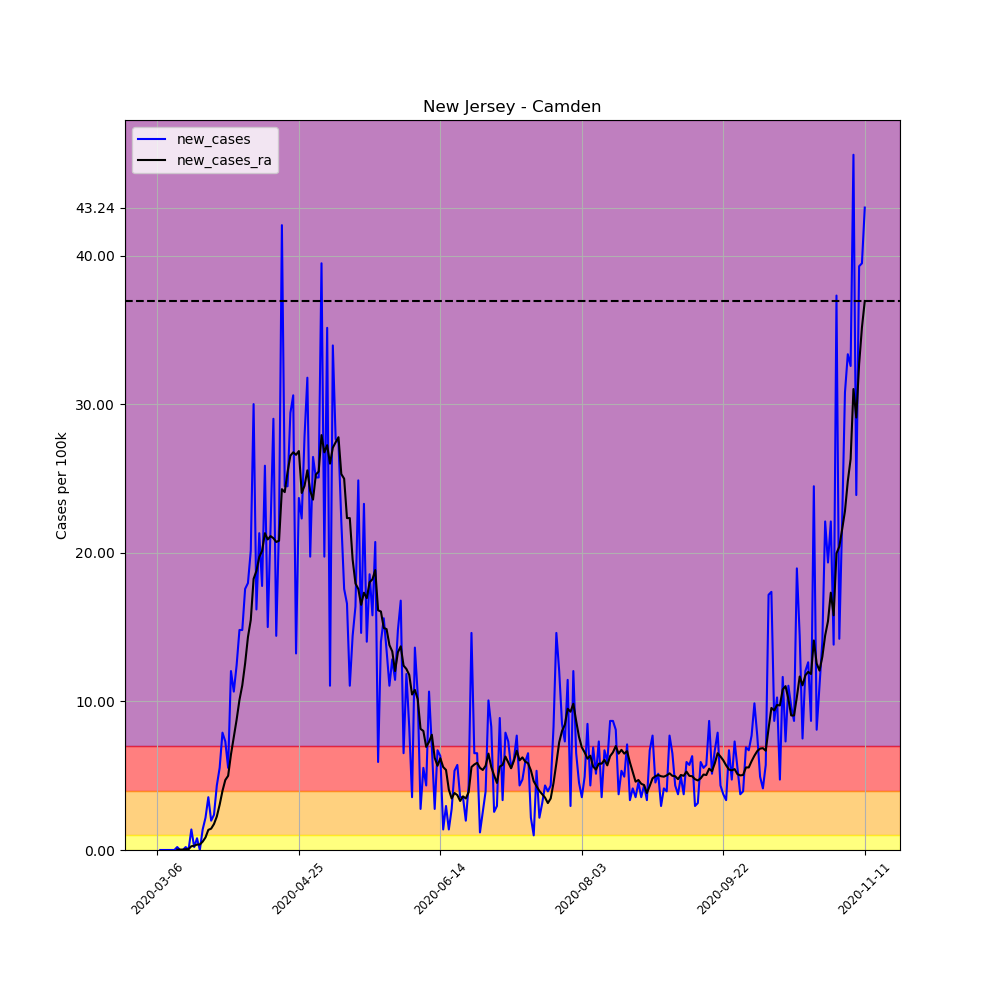

The data file committed next to this chart (first rows):
, date, county, state, fips, cases, deaths, COUNTY, STNAME, CTYNAME, POPESTIMATE2019, per_100k, per_100k_ra, new_cases, new_cases_ra
15380, 2020-03-06, Camden, New Jersey, 34007, 1, 0, 7, New Jersey, Camden, 506471, 0.1974, , , 
15381, 2020-03-07, Camden, New Jersey, 34007, 1, 0, 7, New Jersey, Camden, 506471, 0.1974, , 0.0, 
15382, 2020-03-08, Camden, New Jersey, 34007, 1, 0, 7, New Jersey, Camden, 506471, 0.1974, , 0.0, 
15383, 2020-03-09, Camden, New Jersey, 34007, 1, 0, 7, New Jersey, Camden, 506471, 0.1974, , 0.0, 
15384, 2020-03-10, Camden, New Jersey, 34007, 1, 0, 7, New Jersey, Camden, 506471, 0.1974, , 0.0, 
15385, 2020-03-11, Camden, New Jersey, 34007, 1, 0, 7, New Jersey, Camden, 506471, 0.1974, , 0.0, 
15386, 2020-03-12, Camden, New Jersey, 34007, 1, 0, 7, New Jersey, Camden, 506471, 0.1974, 0.1974, 0.0, 
15387, 2020-03-13, Camden, New Jersey, 34007, 2, 0, 7, New Jersey, Camden, 506471, 0.3949, 0.2257, 0.1974, 0.02821
15388, 2020-03-14, Camden, New Jersey, 34007, 2, 0, 7, New Jersey, Camden, 506471, 0.3949, 0.2539, 0.0, 0.02821
15389, 2020-03-15, Camden, New Jersey, 34007, 2, 0, 7, New Jersey, Camden, 506471, 0.3949, 0.2821, 0.0, 0.02821
15390, 2020-03-16, Camden, New Jersey, 34007, 3, 0, 7, New Jersey, Camden, 506471, 0.5923, 0.3385, 0.1974, 0.05641
15391, 2020-03-17, Camden, New Jersey, 34007, 3, 0, 7, New Jersey, Camden, 506471, 0.5923, 0.3949, 0.0, 0.05641
15392, 2020-03-18, Camden, New Jersey, 34007, 10, 0, 7, New Jersey, Camden, 506471, 1.974, 0.6487, 1.382, 0.2539
15393, 2020-03-19, Camden, New Jersey, 34007, 11, 0, 7, New Jersey, Camden, 506471, 2.172, 0.9308, 0.1974, 0.2821
15394, 2020-03-20, Camden, New Jersey, 34007, 15, 0, 7, New Jersey, Camden, 506471, 2.962, 1.297, 0.7898, 0.3667
15395, 2020-03-21, Camden, New Jersey, 34007, 15, 0, 7, New Jersey, Camden, 506471, 2.962, 1.664, 0.0, 0.3667
15396, 2020-03-22, Camden, New Jersey, 34007, 22, 0, 7, New Jersey, Camden, 506471, 4.344, 2.228, 1.382, 0.5641
15397, 2020-03-23, Camden, New Jersey, 34007, 33, 0, 7, New Jersey, Camden, 506471, 6.516, 3.074, 2.172, 0.8462
15398, 2020-03-24, Camden, New Jersey, 34007, 51, 1, 7, New Jersey, Camden, 506471, 10.07, 4.428, 3.554, 1.354
15399, 2020-03-25, Camden, New Jersey, 34007, 61, 1, 7, New Jersey, Camden, 506471, 12.04, 5.867, 1.974, 1.439
15400, 2020-03-26, Camden, New Jersey, 34007, 73, 1, 7, New Jersey, Camden, 506471, 14.41, 7.616, 2.369, 1.749
15401, 2020-03-27, Camden, New Jersey, 34007, 95, 1, 7, New Jersey, Camden, 506471, 18.76, 9.872, 4.344, 2.257
15402, 2020-03-28, Camden, New Jersey, 34007, 123, 1, 7, New Jersey, Camden, 506471, 24.29, 12.92, 5.528, 3.046
15403, 2020-03-29, Camden, New Jersey, 34007, 163, 1, 7, New Jersey, Camden, 506471, 32.18, 16.9, 7.898, 3.977
15404, 2020-03-30, Camden, New Jersey, 34007, 200, 1, 7, New Jersey, Camden, 506471, 39.49, 21.61, 7.305, 4.71
15405, 2020-03-31, Camden, New Jersey, 34007, 228, 3, 7, New Jersey, Camden, 506471, 45.02, 26.6, 5.528, 4.993
15406, 2020-04-01, Camden, New Jersey, 34007, 289, 3, 7, New Jersey, Camden, 506471, 57.06, 33.03, 12.04, 6.431
15407, 2020-04-02, Camden, New Jersey, 34007, 343, 8, 7, New Jersey, Camden, 506471, 67.72, 40.65, 10.66, 7.616
15408, 2020-04-03, Camden, New Jersey, 34007, 406, 8, 7, New Jersey, Camden, 506471, 80.16, 49.42, 12.44, 8.772
15409, 2020-04-04, Camden, New Jersey, 34007, 481, 10, 7, New Jersey, Camden, 506471, 94.97, 59.52, 14.81, 10.1
15410, 2020-04-05, Camden, New Jersey, 34007, 556, 10, 7, New Jersey, Camden, 506471, 109.8, 70.6, 14.81, 11.09
15411, 2020-04-06, Camden, New Jersey, 34007, 645, 10, 7, New Jersey, Camden, 506471, 127.4, 83.15, 17.57, 12.55
15412, 2020-04-07, Camden, New Jersey, 34007, 736, 12, 7, New Jersey, Camden, 506471, 145.3, 97.48, 17.97, 14.33
15413, 2020-04-08, Camden, New Jersey, 34007, 838, 22, 7, New Jersey, Camden, 506471, 165.5, 113, 20.14, 15.49
15414, 2020-04-09, Camden, New Jersey, 34007, 990, 23, 7, New Jersey, Camden, 506471, 195.5, 131.2, 30.01, 18.25
15415, 2020-04-10, Camden, New Jersey, 34007, 1072, 29, 7, New Jersey, Camden, 506471, 211.7, 150, 16.19, 18.79
15416, 2020-04-11, Camden, New Jersey, 34007, 1180, 29, 7, New Jersey, Camden, 506471, 233, 169.7, 21.32, 19.72
15417, 2020-04-12, Camden, New Jersey, 34007, 1270, 32, 7, New Jersey, Camden, 506471, 250.8, 189.9, 17.77, 20.14
15418, 2020-04-13, Camden, New Jersey, 34007, 1401, 35, 7, New Jersey, Camden, 506471, 276.6, 211.2, 25.87, 21.32
15419, 2020-04-14, Camden, New Jersey, 34007, 1477, 41, 7, New Jersey, Camden, 506471, 291.6, 232.1, 15.01, 20.9
15420, 2020-04-15, Camden, New Jersey, 34007, 1587, 49, 7, New Jersey, Camden, 506471, 313.3, 253.2, 21.72, 21.13
15421, 2020-04-16, Camden, New Jersey, 34007, 1734, 60, 7, New Jersey, Camden, 506471, 342.4, 274.2, 29.02, 20.99
15422, 2020-04-17, Camden, New Jersey, 34007, 1807, 64, 7, New Jersey, Camden, 506471, 356.8, 294.9, 14.41, 20.73
15423, 2020-04-18, Camden, New Jersey, 34007, 1918, 73, 7, New Jersey, Camden, 506471, 378.7, 315.7, 21.92, 20.82
15424, 2020-04-19, Camden, New Jersey, 34007, 2131, 74, 7, New Jersey, Camden, 506471, 420.8, 340, 42.06, 24.29
15425, 2020-04-20, Camden, New Jersey, 34007, 2255, 81, 7, New Jersey, Camden, 506471, 445.2, 364.1, 24.48, 24.09
15426, 2020-04-21, Camden, New Jersey, 34007, 2379, 89, 7, New Jersey, Camden, 506471, 469.7, 389.6, 24.48, 25.44
15427, 2020-04-22, Camden, New Jersey, 34007, 2528, 94, 7, New Jersey, Camden, 506471, 499.1, 416.1, 29.42, 26.54
15428, 2020-04-23, Camden, New Jersey, 34007, 2683, 104, 7, New Jersey, Camden, 506471, 529.7, 442.9, 30.6, 26.77
15429, 2020-04-24, Camden, New Jersey, 34007, 2750, 106, 7, New Jersey, Camden, 506471, 543, 469.5, 13.23, 26.6
15430, 2020-04-25, Camden, New Jersey, 34007, 2870, 118, 7, New Jersey, Camden, 506471, 566.7, 496.3, 23.69, 26.85
15431, 2020-04-26, Camden, New Jersey, 34007, 2983, 121, 7, New Jersey, Camden, 506471, 589, 520.4, 22.31, 24.03
15432, 2020-04-27, Camden, New Jersey, 34007, 3124, 122, 7, New Jersey, Camden, 506471, 616.8, 544.9, 27.84, 24.51
15433, 2020-04-28, Camden, New Jersey, 34007, 3285, 124, 7, New Jersey, Camden, 506471, 648.6, 570.4, 31.79, 25.55
15434, 2020-04-29, Camden, New Jersey, 34007, 3385, 136, 7, New Jersey, Camden, 506471, 668.4, 594.6, 19.74, 24.17
15435, 2020-04-30, Camden, New Jersey, 34007, 3519, 147, 7, New Jersey, Camden, 506471, 694.8, 618.2, 26.46, 23.58
15436, 2020-05-01, Camden, New Jersey, 34007, 3646, 155, 7, New Jersey, Camden, 506471, 719.9, 643.4, 25.08, 25.27
15437, 2020-05-02, Camden, New Jersey, 34007, 3773, 161, 7, New Jersey, Camden, 506471, 745, 668.9, 25.08, 25.47
15438, 2020-05-03, Camden, New Jersey, 34007, 3973, 163, 7, New Jersey, Camden, 506471, 784.4, 696.8, 39.49, 27.92
15439, 2020-05-04, Camden, New Jersey, 34007, 4073, 163, 7, New Jersey, Camden, 506471, 804.2, 723.6, 19.74, 26.77
... 191 more rows
